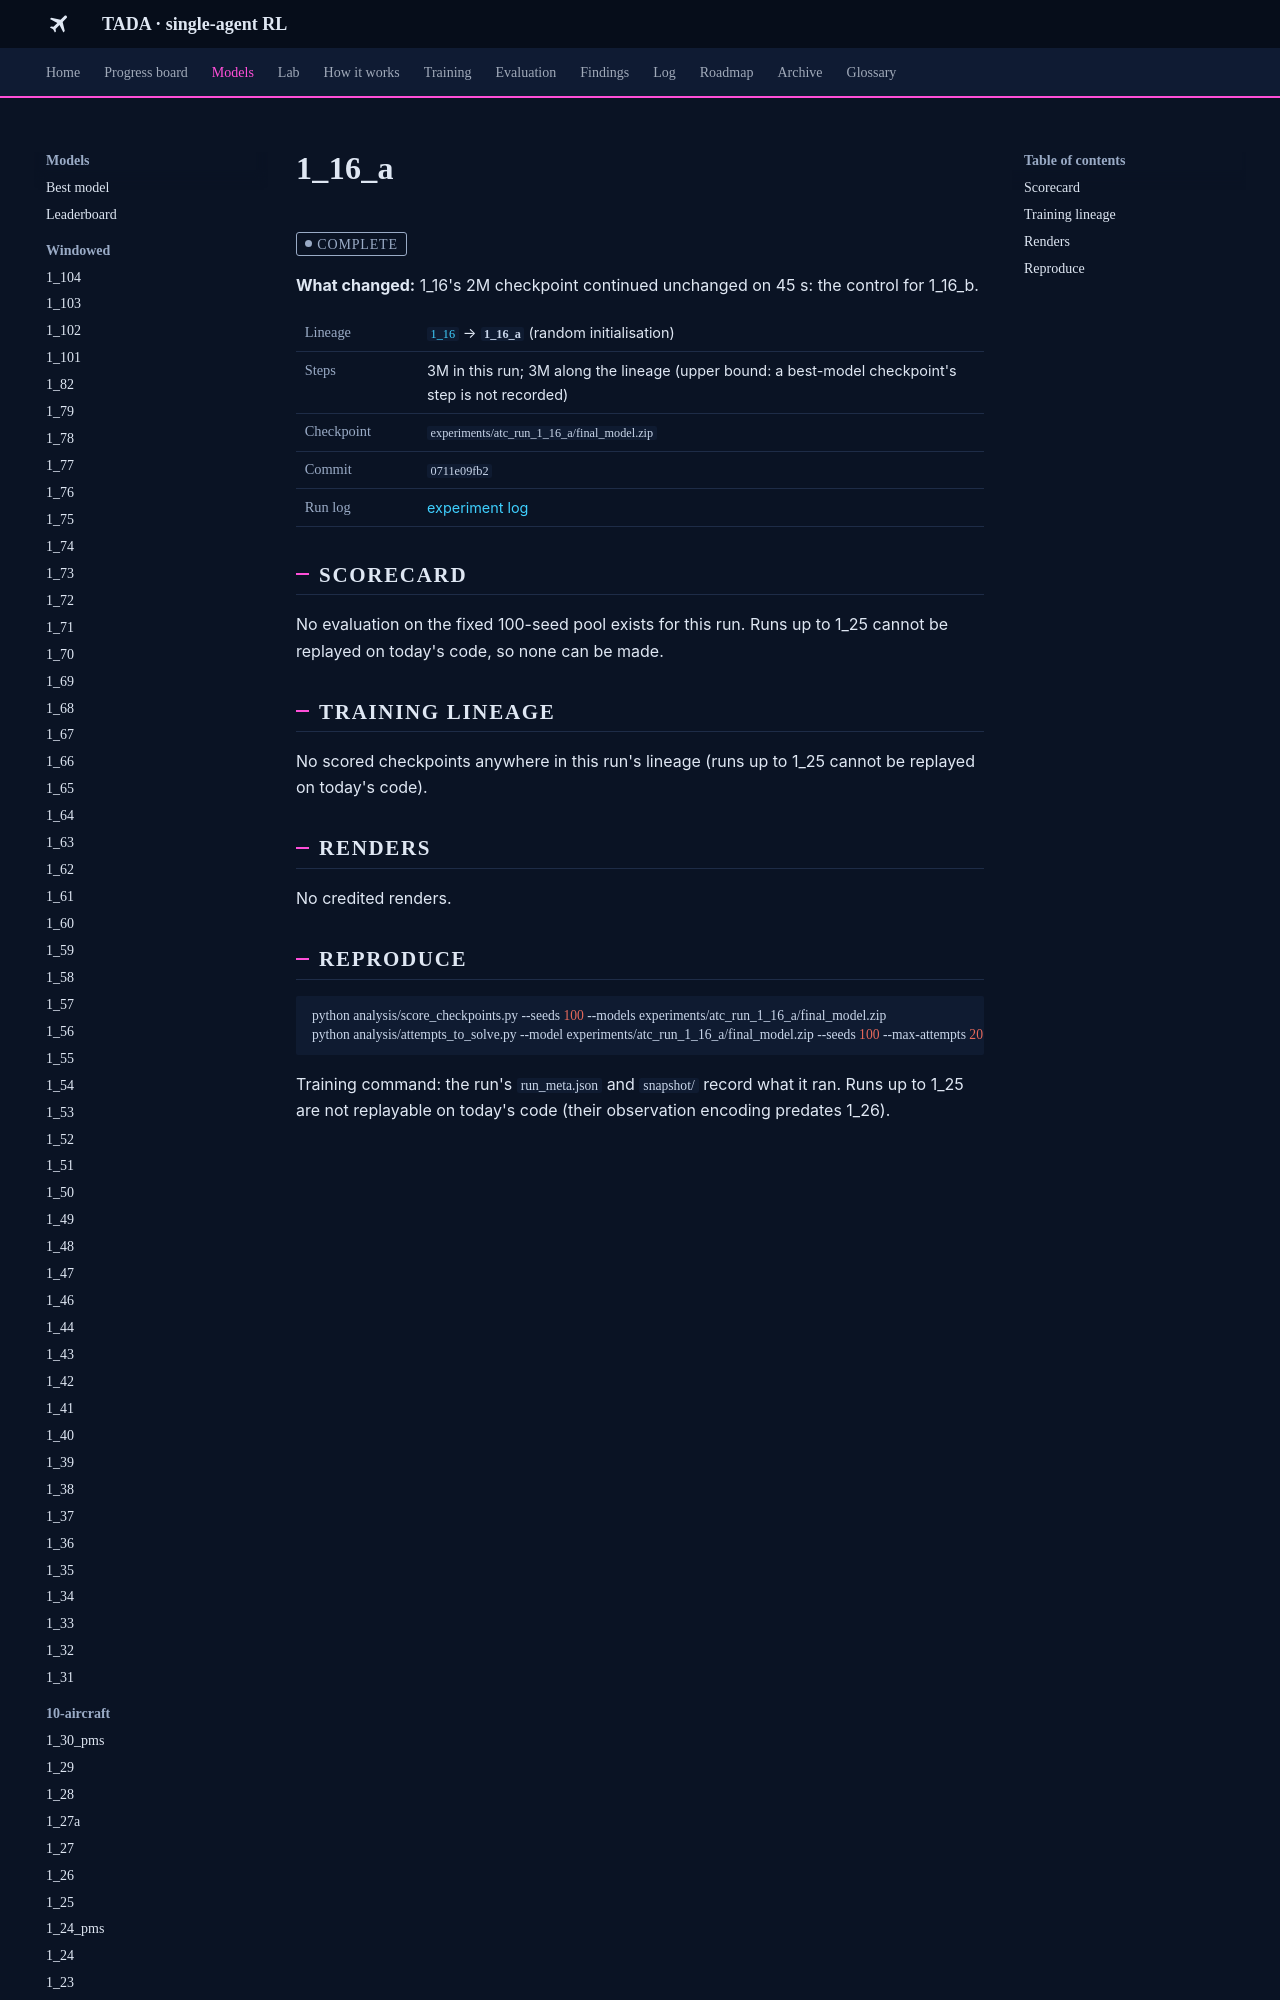

repository: leander-grech/tada-single-agent-docs · page: models/1_16_a/index.html · generator: mkdocs

<!-- Generated by tools/build_model_docs.py from models.yaml. Do not edit by hand. -->
# 1_16_a

<span class="tada-chip tada-chip--muted">complete</span>

**What changed:** 1_16's 2M checkpoint continued unchanged on 45 s: the control for 1_16_b.

<table class="tada-table tada-facts"><tbody><tr><th>Lineage</th><td><a href="../../models/1_16/"><code>1_16</code></a> → <strong><code>1_16_a</code></strong> (random initialisation)</td></tr><tr><th>Steps</th><td>3M in this run; 3M along the lineage (upper bound: a best-model checkpoint's step is not recorded)</td></tr><tr><th>Checkpoint</th><td><code>experiments/atc_run_1_16_a/final_model.zip</code></td></tr><tr><th>Commit</th><td><code>0711e09fb2</code></td></tr><tr><th>Run log</th><td><a href="../../log/#run-1-16-a">experiment log</a></td></tr></tbody></table>

## Scorecard

No evaluation on the fixed 100-seed pool exists for this run. Runs up to 1_25 cannot be replayed on today's code, so none can be made.

## Training lineage

No scored checkpoints anywhere in this run's lineage (runs up to 1_25 cannot be replayed on today's code).

## Renders

No credited renders.
